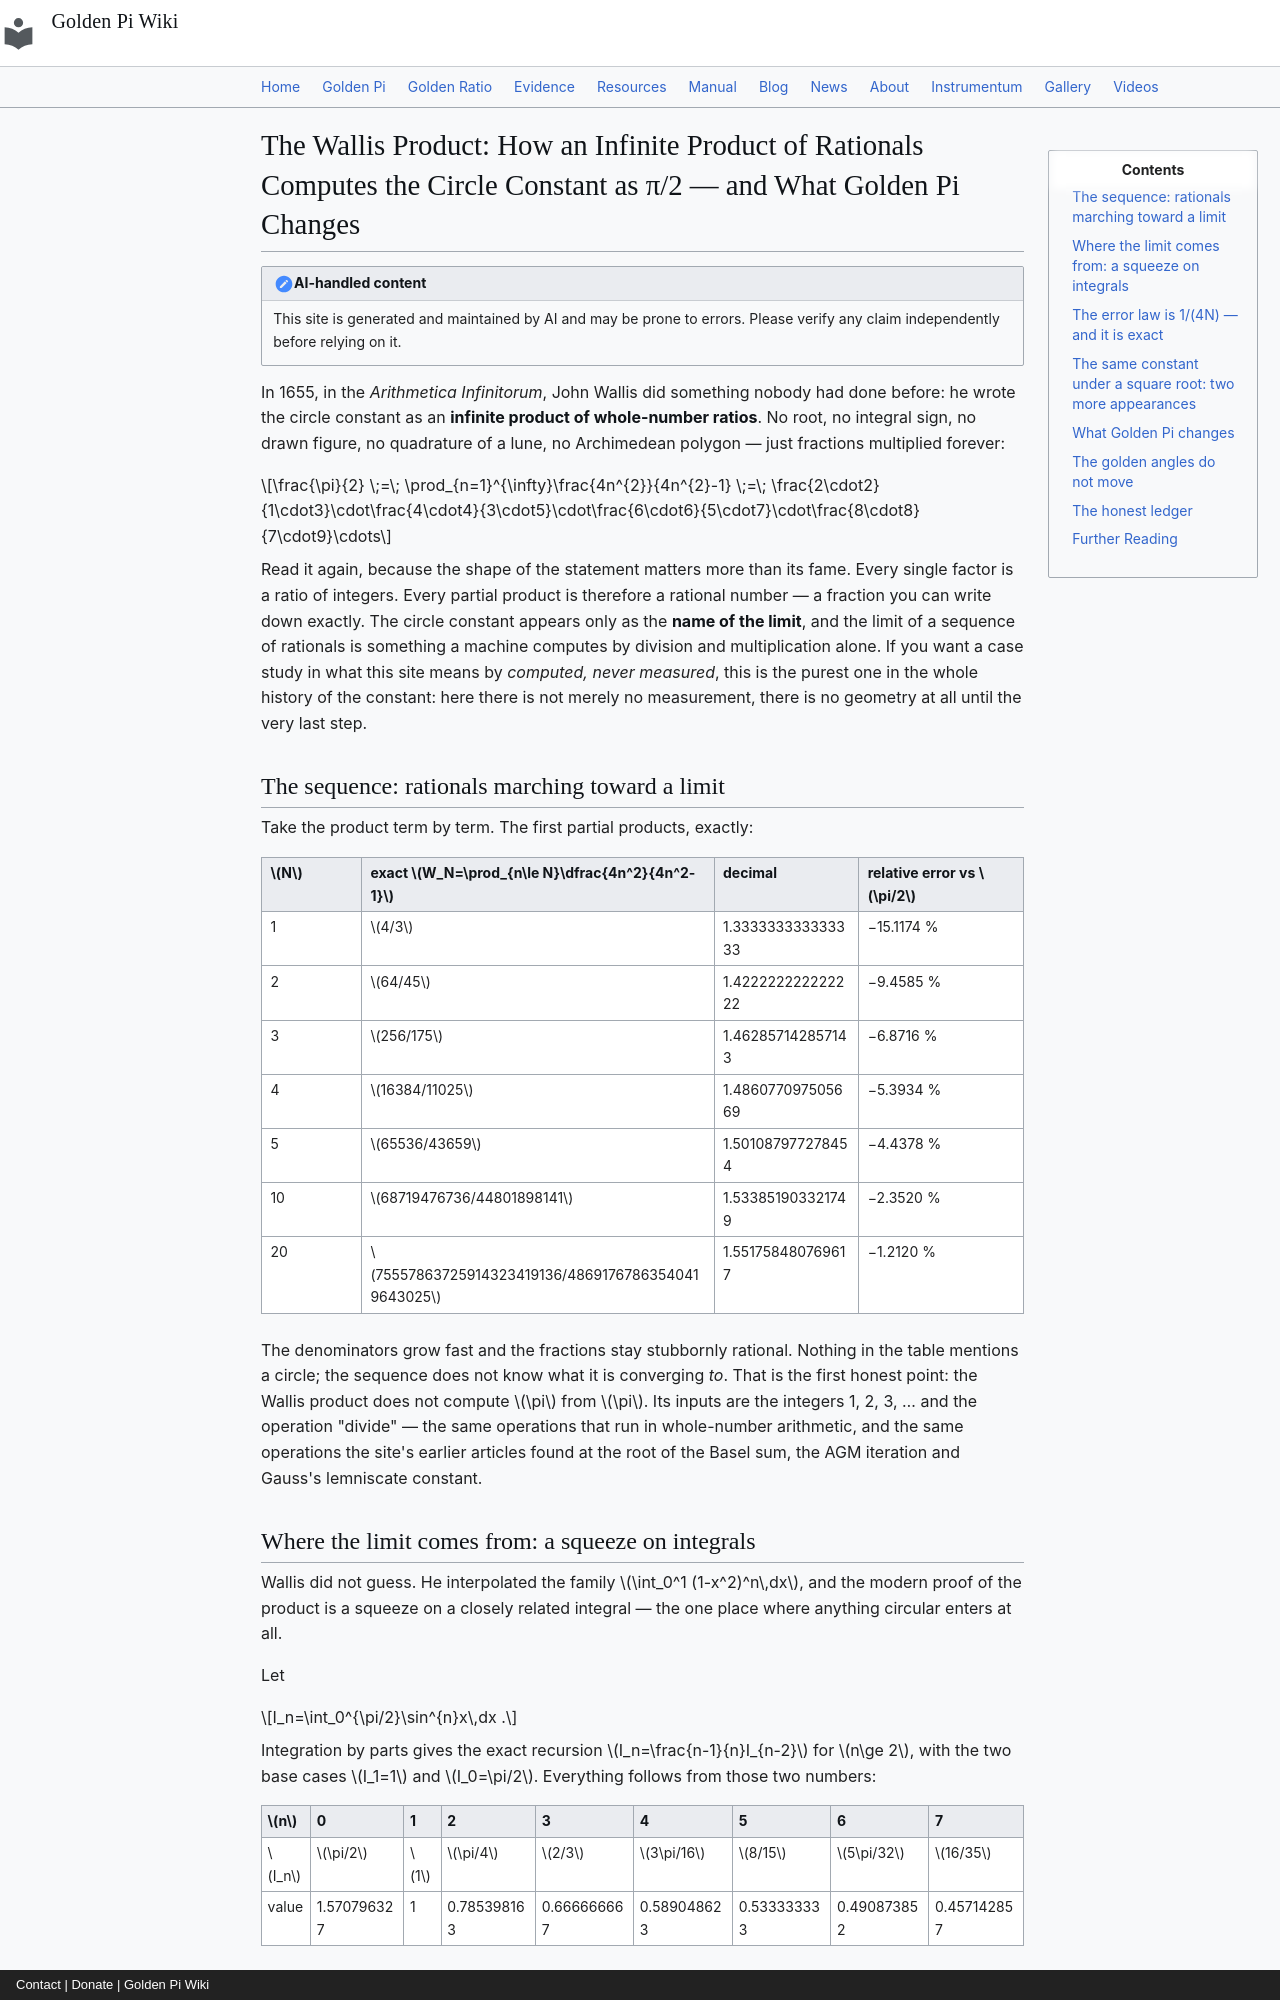

repository: onyxgod777/tvop.github.io · page: blog/posts/2026-10-12-wallis-product-infinite-product-rationals-computes-circle-constant-golden-pi/index.html · generator: mkdocs · copyright: Contact | Donate | Golden Pi Wiki

---
title: "The Wallis Product: How an Infinite Product of Rationals Computes the Circle Constant as π/2 — and What Golden Pi Changes"
date: 2026-10-12
description: "In 1655 John Wallis wrote the circle constant as an infinite product of rational numbers — 4/3 · 16/15 · 36/35 · 64/63 ⋯ = π/2 — with no circle and no root anywhere in the sequence, only integers. It is the cleanest case of the constant as a computed limit: every partial product is a rational, the relative error is exactly 1/(4N), and the only circular input is the quadrant's own measure. Under Golden Pi (π̂ = 4/√φ) the limit is π̂/2 = 2/√φ = √(2√5 − 2) exactly, Brouncker's companion continued fraction 4/π̂ collapses to √φ, the half-power appearances (central binomial, Stirling) move half the gap, and the exact golden angles cos(π/5) = φ/2 survive untouched."
---

# The Wallis Product: How an Infinite Product of Rationals Computes the Circle Constant as π/2 — and What Golden Pi Changes

!!! note "AI-handled content"
    This site is generated and maintained by AI and may be prone to errors. Please verify any claim independently before relying on it.

In 1655, in the *Arithmetica Infinitorum*, John Wallis did something nobody had done before: he wrote the circle constant as an **infinite product of whole-number ratios**. No root, no integral sign, no drawn figure, no quadrature of a lune, no Archimedean polygon — just fractions multiplied forever:

$$\frac{\pi}{2} \;=\; \prod_{n=1}^{\infty}\frac{4n^{2}}{4n^{2}-1} \;=\; \frac{2\cdot2}{1\cdot3}\cdot\frac{4\cdot4}{3\cdot5}\cdot\frac{6\cdot6}{5\cdot7}\cdot\frac{8\cdot8}{7\cdot9}\cdots$$

Read it again, because the shape of the statement matters more than its fame. Every single factor is a ratio of integers. Every partial product is therefore a rational number — a fraction you can write down exactly. The circle constant appears only as the **name of the limit**, and the limit of a sequence of rationals is something a machine computes by division and multiplication alone. If you want a case study in what this site means by *computed, never measured*, this is the purest one in the whole history of the constant: here there is not merely no measurement, there is no geometry at all until the very last step.

## The sequence: rationals marching toward a limit

Take the product term by term. The first partial products, exactly:

| $N$ | exact $W_N=\prod_{n\le N}\dfrac{4n^2}{4n^2-1}$ | decimal | relative error vs $\pi/2$ |
|---|---|---|---|
| 1 | $4/3$ | 1.333333333333333 | −15.1174 % |
| 2 | $64/45$ | 1.422222222222222 | −9.4585 % |
| 3 | $256/175$ | 1.462857142857143 | −6.8716 % |
| 4 | $16384/11025$ | 1.486077097505669 | −5.3934 % |
| 5 | $65536/43659$ | 1.501087977278454 | −4.4378 % |
| 10 | $68719476736/44801898141$ | 1.533851903321749 | −2.3520 % |
| 20 | $75557863725914323419136/48691767863540419643025$ | 1.551758480769617 | −1.2120 % |

The denominators grow fast and the fractions stay stubbornly rational. Nothing in the table mentions a circle; the sequence does not know what it is converging *to*. That is the first honest point: the Wallis product does not compute $\pi$ from $\pi$. Its inputs are the integers 1, 2, 3, … and the operation "divide" — the same operations that run in whole-number arithmetic, and the same operations the site's earlier articles found at the root of the Basel sum, the AGM iteration and Gauss's lemniscate constant.
